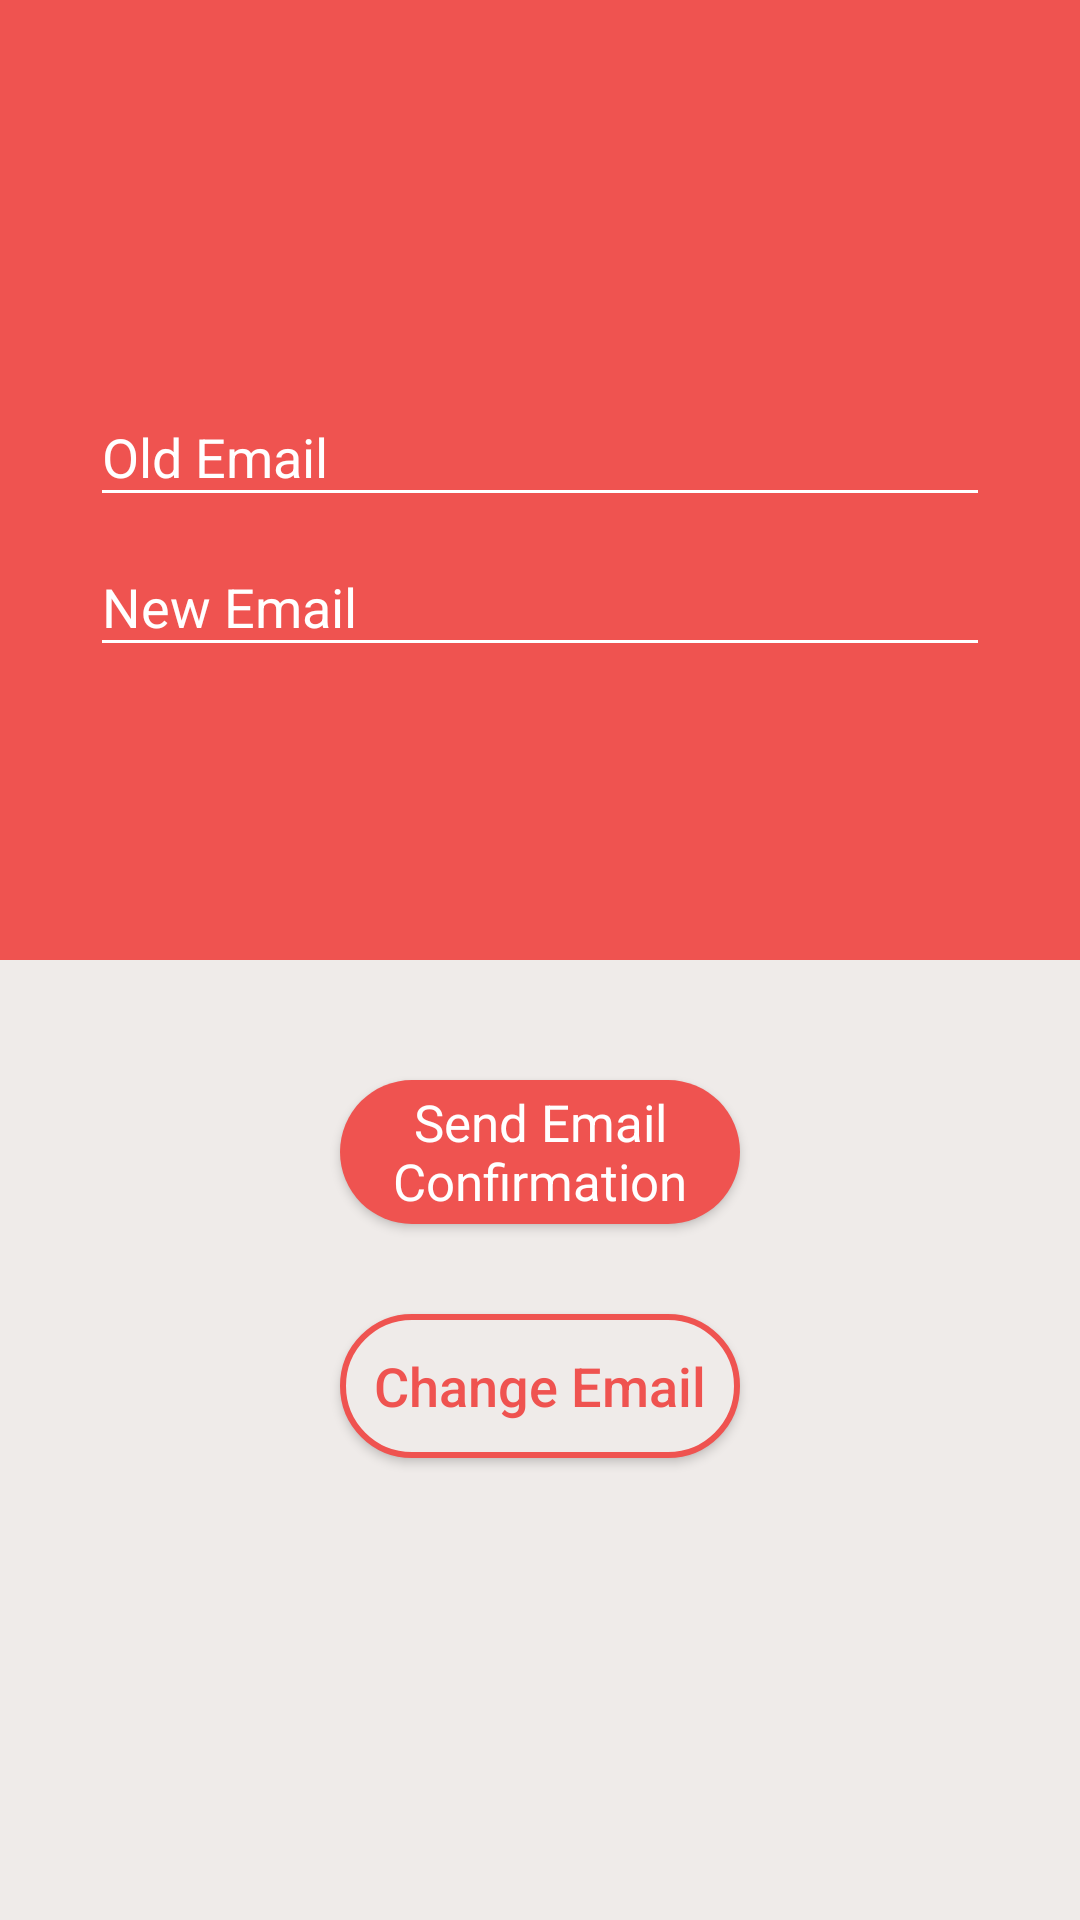

Here is an Android app screen rendered from its layout file. Give the layout XML and the strings, colors and styles it references.
<!-- AndroidManifest.xml: application theme AppTheme -->
<!-- res/layout/activity_profile_email.xml -->
<?xml version="1.0" encoding="utf-8"?>
<LinearLayout xmlns:android="http://schemas.android.com/apk/res/android"
    xmlns:tools="http://schemas.android.com/tools"
    android:layout_width="match_parent"
    android:layout_height="match_parent"
    android:fitsSystemWindows="true"
    android:orientation="vertical"
    tools:context="com.ericyuegu.whaddyahavin.auth.RegisterActivity"
    android:title="W">

    <RelativeLayout
        android:layout_width="match_parent"
        android:layout_height="match_parent"
        android:layout_weight=".5"
        android:background="@color/colorSecondary">

        <android.support.design.widget.TextInputLayout
            android:layout_width="match_parent"
            android:layout_height="wrap_content"
            android:textColorHint="@color/white"
            android:layout_marginTop="170dp"    >


            <EditText
                android:id="@+id/newemail"
                android:layout_width="300dp"
                android:layout_height="wrap_content"
                android:layout_gravity="center"
                android:layout_marginBottom="10dp"
                android:hint="@string/hint_new_email"
                android:textColorHighlight="@color/textHighlightColor"
                android:inputType="textEmailAddress"
                android:textColor="@color/white"
                android:textColorHint="@color/white"
                android:backgroundTint="@color/white"/>
        </android.support.design.widget.TextInputLayout>

        <android.support.design.widget.TextInputLayout
            android:layout_width="match_parent"
            android:layout_height="wrap_content"
            android:textColorHint="@color/white"
            android:layout_marginTop="120dp"    >


            <EditText
                android:id="@+id/email"
                android:layout_width="300dp"
                android:layout_height="wrap_content"
                android:layout_gravity="center"
                android:layout_marginBottom="10dp"
                android:hint="@string/hint_email"
                android:textColorHighlight="@color/textHighlightColor"
                android:inputType="textEmailAddress"
                android:textColor="@color/white"
                android:textColorHint="@color/white"
                android:backgroundTint="@color/white"/>
        </android.support.design.widget.TextInputLayout>

    </RelativeLayout>

    <RelativeLayout
        android:layout_width="match_parent"
        android:layout_height="match_parent"
        android:layout_weight=".5"
        android:background="@color/colorPrimary">

        <Button
            android:id="@+id/send_confirmation"
            style="?android:textAppearanceSmall"
            android:layout_width="400px"
            android:layout_height="wrap_content"
            android:layout_alignParentTop="true"
            android:layout_centerHorizontal="true"
            android:layout_marginHorizontal="0dp"
            android:layout_marginTop="40dp"
            android:background="@drawable/buttonstyle"
            android:fontFamily="sans-serif"
            android:text="@string/btn_send_email"
            android:textAllCaps="false"
            android:textColor="@android:color/white"
            android:textSize="17dp"
            />

        <Button
            android:id="@+id/change_email_btn"
            android:layout_width="400px"
            android:layout_height="wrap_content"
            android:layout_alignStart="@+id/send_confirmation"
            android:layout_below="@+id/send_confirmation"
            android:layout_marginTop="30dp"
            android:background="@drawable/buttonstyle2"
            android:text="@string/change_email"
            android:textAllCaps="false"
            android:textColor="@color/colorSecondary"
            android:textSize="18dp" />



    </RelativeLayout>
</LinearLayout>
<!-- resources referenced by this layout -->
<resources>
  <color name="colorPrimary">#efebe9</color>
  <color name="colorSecondary">#ef5350</color>
  <color name="textHighlightColor">#78657F</color>
  <color name="white">#ffffff</color>
  <!-- drawable buttonstyle (drawable) -->
  <?xml version="1.0" encoding="utf-8"?>
  <shape android:shape="rectangle"
      xmlns:android="http://schemas.android.com/apk/res/android">
      <solid android:color="@color/colorSecondary"/>
      <stroke android:color="@color/colorSecondary" />
      <corners android:radius="150dp"/>
  </shape>
  <!-- drawable buttonstyle2 (drawable) -->
  <?xml version="1.0" encoding="utf-8"?>
  <shape android:shape="rectangle"
      xmlns:android="http://schemas.android.com/apk/res/android">
      <solid android:color="@color/colorPrimary"/>
      <stroke android:color="@color/colorSecondary" android:width="2dp" />
      <corners android:radius="150dp"/>
  </shape>
  <string name="btn_send_email">Send Email Confirmation</string>
  <string name="change_email">Change Email</string>
  <string name="hint_email"> Old Email</string>
  <string name="hint_new_email">New Email</string>
  <style name="AppTheme" parent="Theme.AppCompat.Light.DarkActionBar">
          
          <item name="colorPrimary">@color/red</item>
          <item name="colorPrimaryDark">@color/colorPrimaryDark</item>
          <item name="colorAccent">@color/colorAccent</item>
  
          <item name="android:textColorHint">@color/centerColor</item>
      </style>
  <color name="red">#EF5350</color>
  <color name="colorPrimaryDark">#2C0E37</color>
  <color name="colorAccent">#DE427A</color>
  <color name="centerColor">#FE5D26</color>
</resources>
